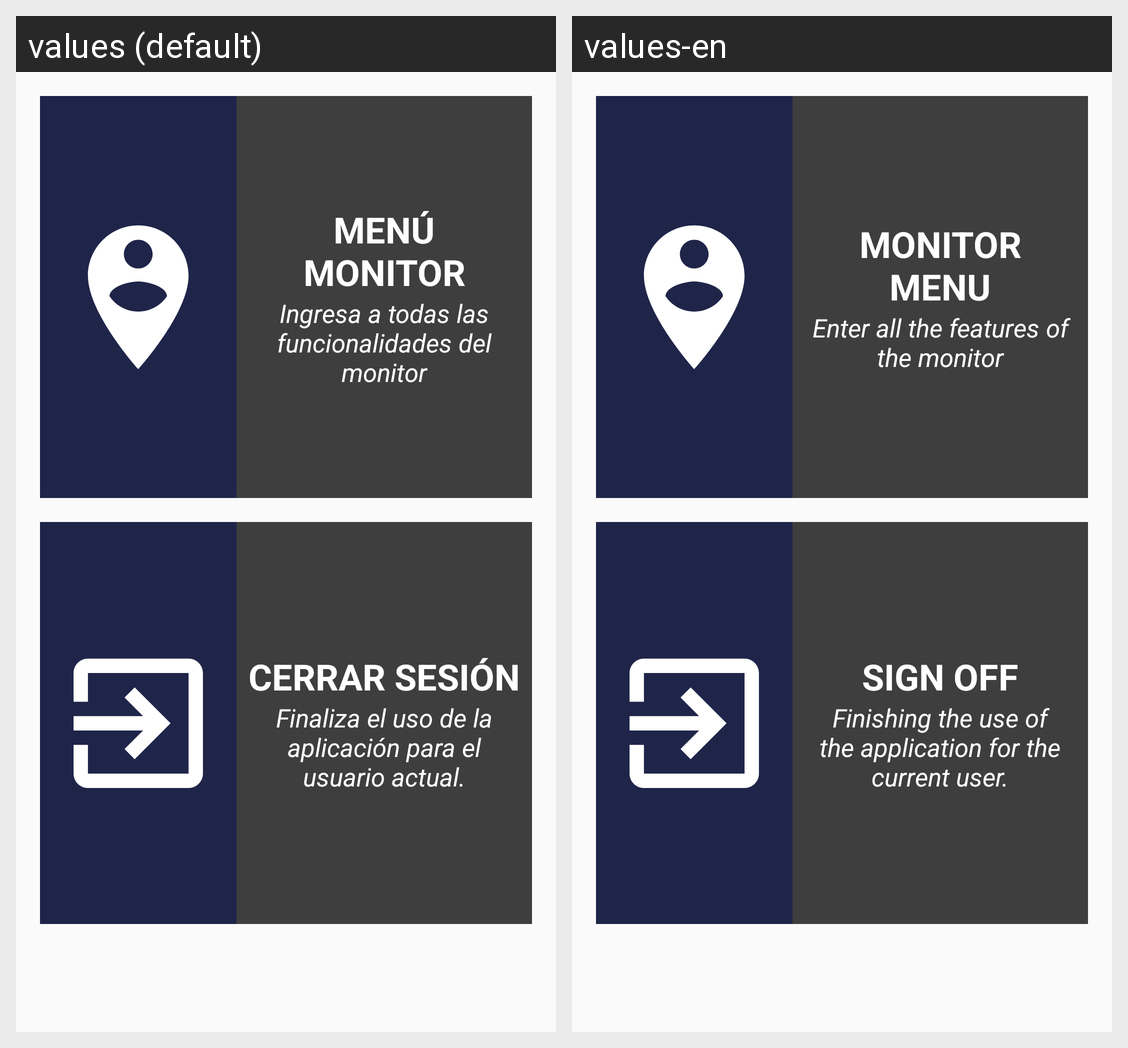

This grid shows one Android layout under two languages. Give, for every string resource on the screen, its name, the default text and each shown locale's text.
Android screen res/layout/content_admin_menu.xml rendered under 2 locales, left to right: values (default), values-en. Device: Nexus 5 (rendered at 1080×1920; each locale shown at half size, 540×960, under a caption strip naming it); theme AppTheme.
Strings drawn on this screen, with the default value and each locale's value (text and hints the layout hard-codes, and strings that could not be matched under every locale, appear in the picture but are not listed):

menu_admin_option_title_monitoring
  values: MENÚ MONITOR
  values-en: MONITOR MENU

menu_admin_option_description_monitoring
  values: Ingresa a todas las funcionalidades del monitor
  values-en: Enter all the features of the monitor

menu_admin_option_title_session
  values: CERRAR SESIÓN
  values-en: SIGN OFF

settings_app_submodule_option_description_logout
  values: Finaliza el uso de la aplicación para el usuario actual.
  values-en: Finishing the use of the application for the current user.
